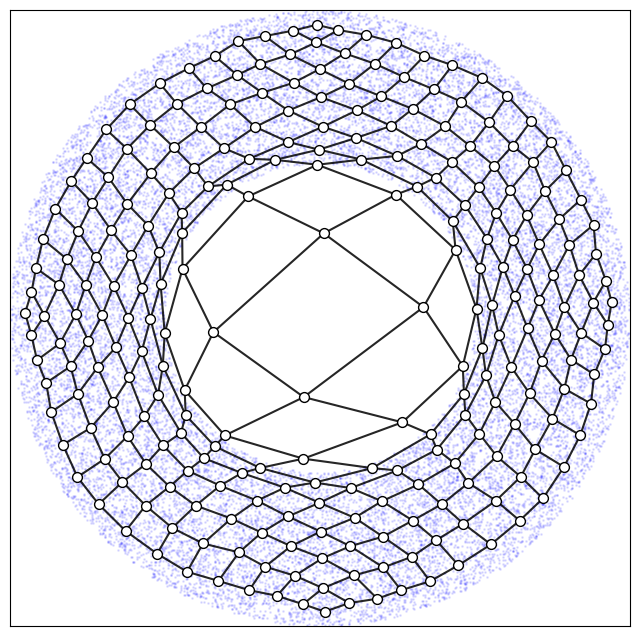

Recreate this plot in Python.
# -----------------------------------------------------------------------------
# Copyright 2019 (C) Nicolas P. Rougier
# Released under a BSD two-clauses license
#
# References: Kohonen, Teuvo. Self-Organization and Associative Memory.
#             Springer, Berlin, 1984.
# -----------------------------------------------------------------------------
import numpy as np


class SOM:
    """ Self Organizing Map """

    def __init__(self, shape, distance):
        ''' Initialize som '''

        self.codebook = np.random.uniform(0, 1, shape)
        self.labels = np.random.uniform(0, 1, len(self.codebook))
        self.distance = distance / distance.max()
        
        
    def learn(self, samples,
              n_epoch=10000, sigma=(0.25, 0.01), lrate=(0.5, 0.01)):
        """ Learn samples """

        t = np.linspace(0,1,n_epoch)
        lrate = lrate[0]*(lrate[1]/lrate[0])**t
        sigma = sigma[0]*(sigma[1]/sigma[0])**t
        I = np.random.randint(0, len(samples), n_epoch)
        samples = samples[I]

        for i in range(n_epoch):
            # Get random sample
            data = samples[i]

            # Get index of nearest node (minimum distance)
            winner = np.argmin(((self.codebook - data)**2).sum(axis=-1))

            # Gaussian centered on winner
            G = np.exp(-self.distance[winner]**2/sigma[i]**2)

            # Move nodes towards sample according to Gaussian 
            self.codebook -= lrate[i]*G[...,np.newaxis]*(self.codebook - data)


# -----------------------------------------------------------------------------
if __name__ == "__main__":
    import scipy.spatial
    import matplotlib.pyplot as plt

    n = 16
    X,Y = np.meshgrid(np.linspace(0, 1, n),np.linspace(0, 1, n))
    P = np.c_[X.ravel(), Y.ravel()]
    D = scipy.spatial.distance.cdist(P,P)
    som = SOM((len(P),2), D)
    
    T = np.random.uniform(0.0, 2.0*np.pi, 25000)
    R = np.sqrt(np.random.uniform(0.50**2, 1.0**2, len(T)))
    samples = np.c_[R*np.cos(T), R*np.sin(T)]

    som.learn(samples, 25000, sigma=(0.50, 0.01), lrate=(0.50, 0.01))

    # Draw result
    fig = plt.figure(figsize=(8,8))
    axes = fig.add_subplot(1,1,1)

    # Draw samples
    x,y = samples[:,0], samples[:,1]
    plt.scatter(x, y, s=1.0, color='b', alpha=0.1, zorder=1)
    
    # Draw network
    x,y = som.codebook[:,0].reshape(n,n), som.codebook[:,1].reshape(n,n)
    for i in range(n):
        plt.plot (x[i,:], y[i,:], 'k', alpha=0.85, lw=1.5, zorder=2)
        plt.plot (x[:,i], y[:,i], 'k', alpha=0.85, lw=1.5, zorder=2)
    plt.scatter (x, y, s=50, c='w', edgecolors='k', zorder=3)
    
    plt.axis([-1,1,-1,1])
    plt.xticks([]), plt.yticks([])
    plt.show()
